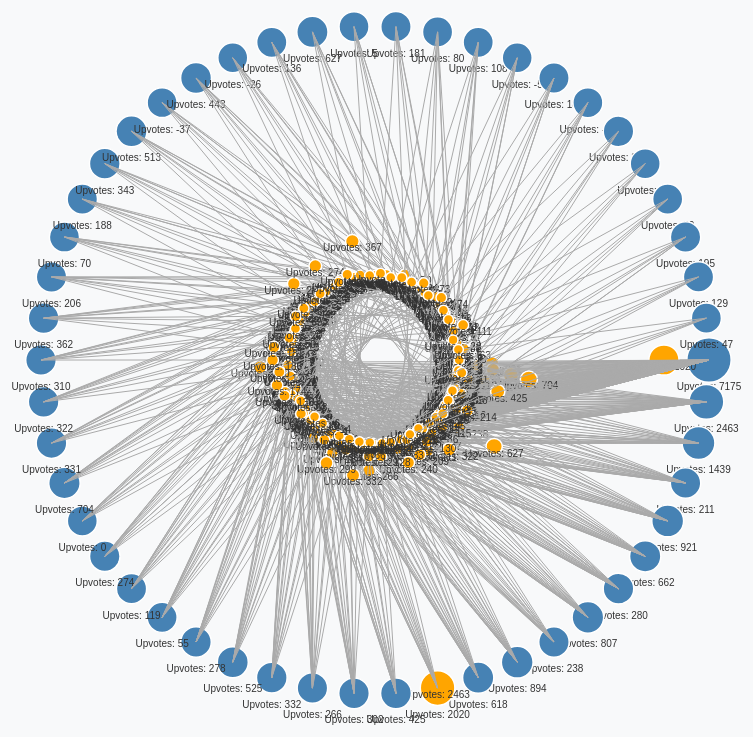
D3 v6 page, settled after 480 driven frames (8 s of simulated time); the page loaded 1 data file(s).


        // Set up dimensions
        const width = window.innerWidth;
        const height = window.innerHeight;
        const radius = Math.min(width, height) / 2 - 50;

        // SVG container
        const svg = d3.select("svg")
            .append("g")
            .attr("transform", `translate(${width / 2}, ${height / 2})`);

        // Load data
        d3.csv("./expanded_influential_comments_replies.csv").then(data => {
            // Preprocess data
            const hierarchy = d3.group(data, d => d.parent_comment_id);

            // Scale for node distances based on upvotes
            const upvoteScale = d3.scaleLinear()
                .domain([0, d3.max(data, d => +d.reply_upvotes || 0)])
                .range([radius / 4, radius]);

            // Generate radial layout
            const angleStep = 2 * Math.PI / hierarchy.size;
            let angle = 0;

            // Draw the outer circles (parent comments)
            hierarchy.forEach((replies, parent_id) => {
                const parentNode = data.find(d => d.parent_comment_id === parent_id);

                // Parent circle
                svg.append("circle")
                    .attr("cx", radius * Math.cos(angle))
                    .attr("cy", radius * Math.sin(angle))
                    .attr("r", 15 + +parentNode.parent_upvotes / 1000)
                    .attr("fill", "steelblue")
                    .attr("class", "node");

                // Label for parent
                svg.append("text")
                    .attr("x", radius * Math.cos(angle))
                    .attr("y", radius * Math.sin(angle) + 30)
                    .attr("class", "label")
                    .text(`Upvotes: ${parentNode.parent_upvotes}`);

                // Draw reply nodes connected to parent
                replies.forEach((reply, i) => {
                    const distance = upvoteScale(+reply.reply_upvotes || 0);
                    const replyAngle = angle + i * (Math.PI / replies.length);

                    // Link line
                    svg.append("line")
                        .attr("x1", radius * Math.cos(angle))
                        .attr("y1", radius * Math.sin(angle))
                        .attr("x2", distance * Math.cos(replyAngle))
                        .attr("y2", distance * Math.sin(replyAngle))
                        .attr("class", "link");

                    // Reply circle
                    svg.append("circle")
                        .attr("cx", distance * Math.cos(replyAngle))
                        .attr("cy", distance * Math.sin(replyAngle))
                        .attr("r", 5 + (+reply.reply_upvotes || 0) / 200)
                        .attr("fill", "orange")
                        .attr("class", "node");

                    // Reply label
                    svg.append("text")
                        .attr("x", distance * Math.cos(replyAngle))
                        .attr("y", distance * Math.sin(replyAngle) + 10)
                        .attr("class", "label")
                        .text(`Upvotes: ${reply.reply_upvotes || 0}`);
                });

                // Increment angle for the next parent
                angle += angleStep;
            });
        });
    

### data: expanded_influential_comments_replies.csv
parent_comment_id, parent_comment_text, parent_degree_centrality, parent_upvotes, reply_comment, reply_upvotes
lgh2ep3, A lot of young people feel no sense of h…, 0.04996, 7175, I think this is the best summary of the …, 2020
lgh2ep3, A lot of young people feel no sense of h…, 0.04996, 7175, It's also annoying to see people targeti…, 331
lgh2ep3, A lot of young people feel no sense of h…, 0.04996, 7175, This right here.  We’re watching as worl…, 188
lgh2ep3, A lot of young people feel no sense of h…, 0.04996, 7175, And things objectively don’t get better …, 343
lgh2ep3, A lot of young people feel no sense of h…, 0.04996, 7175, A carcinogenic, toxic and polluted envir…, 525
lgh2ep3, A lot of young people feel no sense of h…, 0.04996, 7175, I mean when I was *really* young, everyo…, 57
lgh2ep3, A lot of young people feel no sense of h…, 0.04996, 7175, Yup I can't even count how many times I'…, 51
lgh2ep3, A lot of young people feel no sense of h…, 0.04996, 7175, And the thing is, these aren't just feel…, 278
lgh2ep3, A lot of young people feel no sense of h…, 0.04996, 7175, [deleted], 43
lgh2ep3, A lot of young people feel no sense of h…, 0.04996, 7175, My second child was born just before 9/1…, 117
lgh2ep3, A lot of young people feel no sense of h…, 0.04996, 7175, I graduated high school in 2000. We all …, 116
lgh2ep3, A lot of young people feel no sense of h…, 0.04996, 7175, Lots of really good takes an opinions in…, 73
lgh2ep3, A lot of young people feel no sense of h…, 0.04996, 7175, >Young people reading this -- imagine yo…, 96
lgh2ep3, A lot of young people feel no sense of h…, 0.04996, 7175, I too grew up in the 80's and 90's and c…, 15
lgh2ep3, A lot of young people feel no sense of h…, 0.04996, 7175, Even growing up in the 2000s I had a sen…, 25
lgh2ep3, A lot of young people feel no sense of h…, 0.04996, 7175, I cannot fathom life being any better 40…, 26
lgh2ep3, A lot of young people feel no sense of h…, 0.04996, 7175, I cannot fathom what an actual peaceful …, 32
lgh2ep3, A lot of young people feel no sense of h…, 0.04996, 7175, Absolutely. I can't say I would personal…, 21
lgh2ep3, A lot of young people feel no sense of h…, 0.04996, 7175, I don't know the threat of total nuclear…, 25
lgh2ep3, A lot of young people feel no sense of h…, 0.04996, 7175, I feel like a fairly talented and well e…, 6
lgh2ep3, A lot of young people feel no sense of h…, 0.04996, 7175, I’ve had impending dread since 9/11. It …, 6
lgh2ep3, A lot of young people feel no sense of h…, 0.04996, 7175, Combine this with women now having far b…, 5
lgh2ep3, A lot of young people feel no sense of h…, 0.04996, 7175, I think that’s a factor, but still proba…, 33
lgh2ep3, A lot of young people feel no sense of h…, 0.04996, 7175, > Something as basic as the feeling that…, 4
lgh2ep3, A lot of young people feel no sense of h…, 0.04996, 7175, Yeah. All the "wealthy countries" have m…, 3
lgh2ep3, A lot of young people feel no sense of h…, 0.04996, 7175, >A lot of young people feel no sense of …, 3
lgh2ep3, A lot of young people feel no sense of h…, 0.04996, 7175, "Hope dies last.", 3
lgh2ep3, A lot of young people feel no sense of h…, 0.04996, 7175, It finally just really clicked for me ho…, 3
lgh2ep3, A lot of young people feel no sense of h…, 0.04996, 7175, yea i think about having kids and i'm li…, 3
lgh2ep3, A lot of young people feel no sense of h…, 0.04996, 7175, This is true, but I feel like describing…, 3
lgh2ep3, A lot of young people feel no sense of h…, 0.04996, 7175, Also add to that a lack of community.   …, 3
lgh2ep3, A lot of young people feel no sense of h…, 0.04996, 7175, >"A lot of young people feel no sense of…, 3
lgh2ep3, A lot of young people feel no sense of h…, 0.04996, 7175, I always sy that this is also a key fact…, 3
lgh2ep3, A lot of young people feel no sense of h…, 0.04996, 7175, Dude. In the 90s, you'd watch a black, A…, 3
lgh2ep3, A lot of young people feel no sense of h…, 0.04996, 7175, Maybe I was too naive, but I felt like t…, 3
lgh2ep3, A lot of young people feel no sense of h…, 0.04996, 7175, Yes it's this. Great explanation. The se…, 5
lgh2ep3, A lot of young people feel no sense of h…, 0.04996, 7175, Yes I was literally talking about this y…, 5
lgh2ep3, A lot of young people feel no sense of h…, 0.04996, 7175, Well can't say I can relate to the feeli…, 2
lgh2ep3, A lot of young people feel no sense of h…, 0.04996, 7175, Things can't always get better though. N…, 2
lgh2ep3, A lot of young people feel no sense of h…, 0.04996, 7175, I feel like i’m too busy trying to not t…, 2
lgh2ep3, A lot of young people feel no sense of h…, 0.04996, 7175, >Young people reading this -- imagine yo…, 2
lgh2ep3, A lot of young people feel no sense of h…, 0.04996, 7175, I mean it seemed like every 10yrs things…, 2
lgh2ep3, A lot of young people feel no sense of h…, 0.04996, 7175, A sense of hope and progress for humanki…, 2
lgh2ep3, A lot of young people feel no sense of h…, 0.04996, 7175, Wow.. this. Its been hard to put my fing…, 2
lgh2ep3, A lot of young people feel no sense of h…, 0.04996, 7175, This is the best answer. I really believ…, 2
lgh2ep3, A lot of young people feel no sense of h…, 0.04996, 7175, I was an 80s kid. A teen in the 90s. I u…, 2
lgh2ep3, A lot of young people feel no sense of h…, 0.04996, 7175, NameLips put some respect on ancient Egy…, 2
lgh2ep3, A lot of young people feel no sense of h…, 0.04996, 7175, Climate destruction is what I hear from …, 2
lgh2ep3, A lot of young people feel no sense of h…, 0.04996, 7175, I feel this. I grew up in the 90s and 20…, 2
lgh2ep3, A lot of young people feel no sense of h…, 0.04996, 7175, Maybe this is why Israel’s birth rate is…, 2
lgh2ep3, A lot of young people feel no sense of h…, 0.04996, 7175, I know that back in my youth the big bad…, 2
lgh2ep3, A lot of young people feel no sense of h…, 0.04996, 7175, I was born in the late 80s but I do reme…, 2
lgh2ep3, A lot of young people feel no sense of h…, 0.04996, 7175, I think everything you said is spot on. …, 2
lgh2ep3, A lot of young people feel no sense of h…, 0.04996, 7175, Its not even "impending dread" its liter…, 2
… [head cut at 6 KiB]